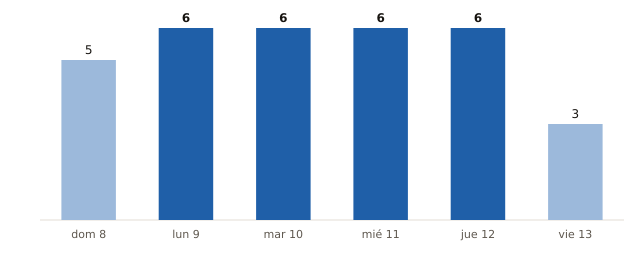

The data file committed next to this chart (first rows):
fecha, municipios_prob_90_o_mas
2026-11-08, 5
2026-11-09, 6
2026-11-10, 6
2026-11-11, 6
2026-11-12, 6
2026-11-13, 3
